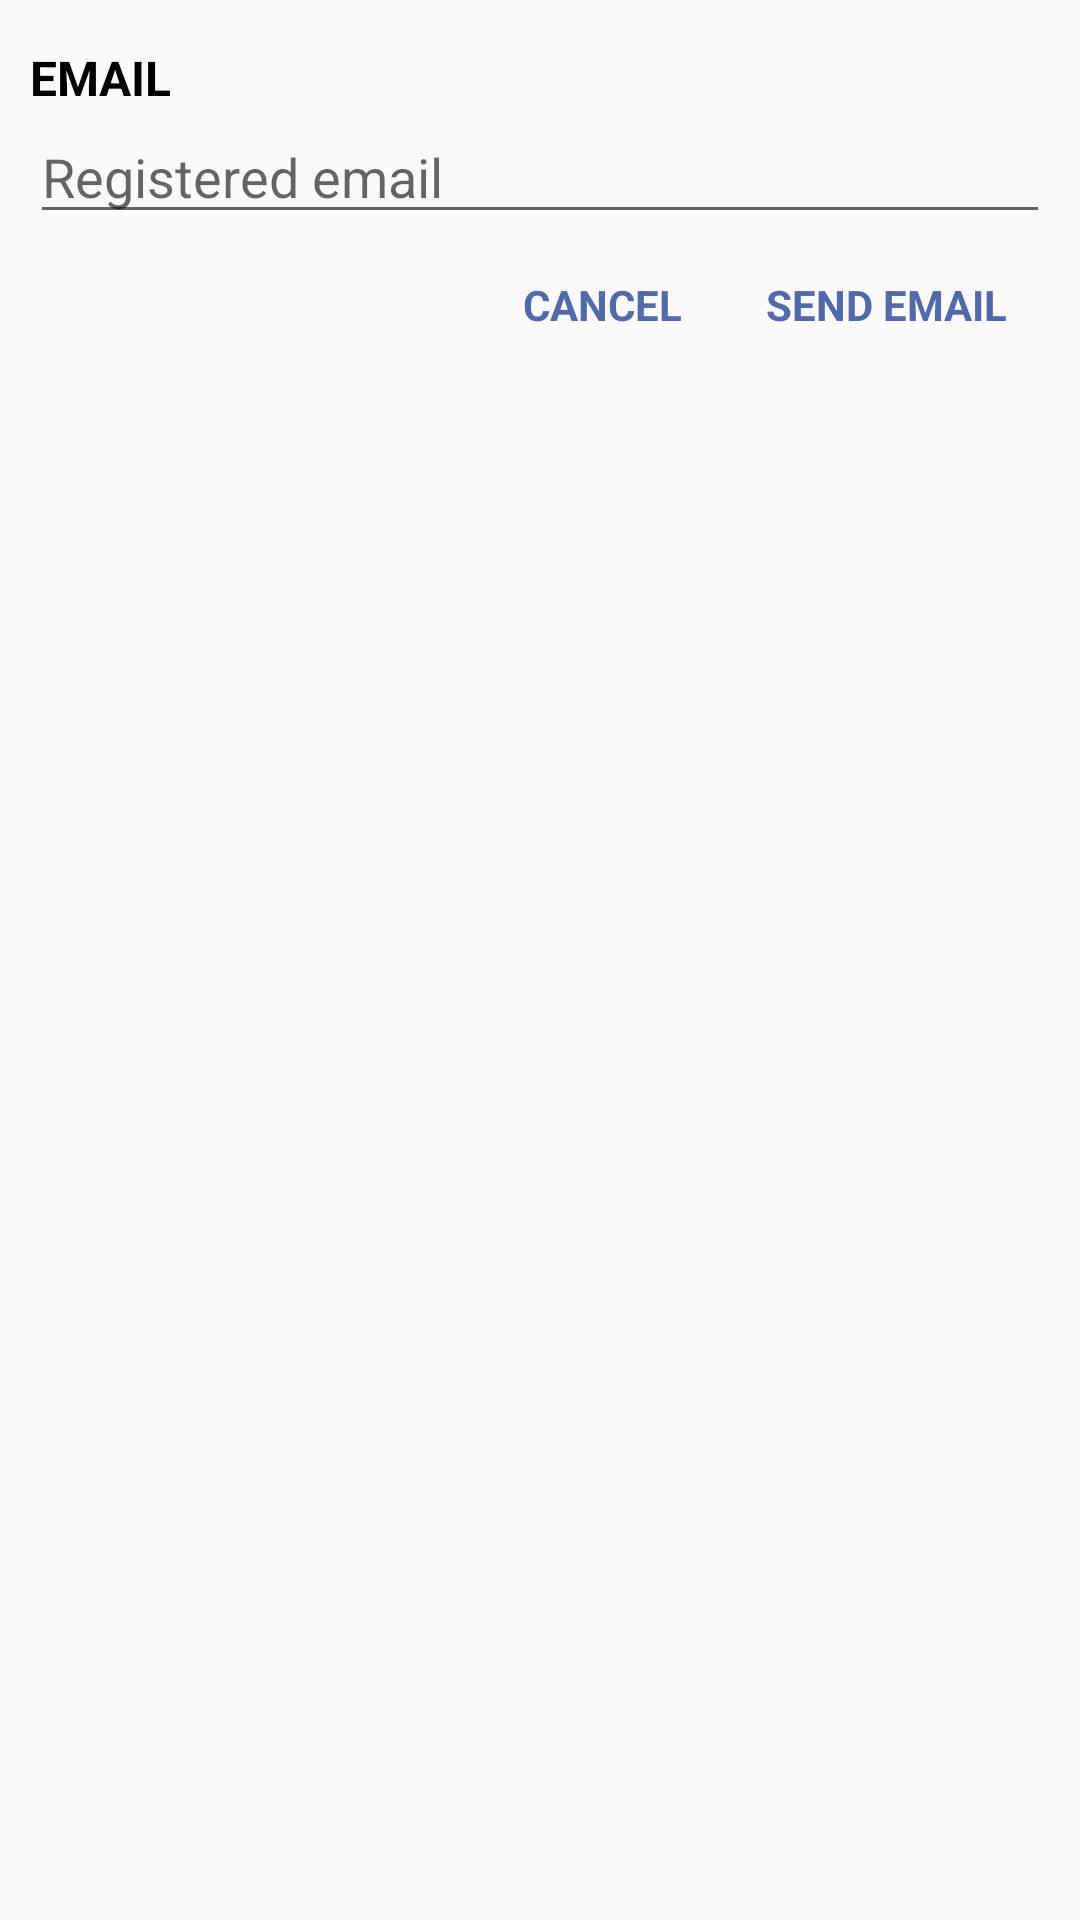

Android layout source for this screen:
<!-- AndroidManifest.xml: application theme AppTheme.NoActionBar -->
<!-- res/layout/dialog_password_reset.xml -->
<?xml version="1.0" encoding="utf-8"?>
<LinearLayout xmlns:android="http://schemas.android.com/apk/res/android"
    xmlns:tools="http://schemas.android.com/tools"
    android:orientation="vertical"
    android:layout_width="300dip"
    android:layout_height="wrap_content"
    android:padding="10dp"
    tools:context="com.techart.crimemapper.setup.PasswordResetDialog">

    <TextView
        android:id="@+id/tv_title"
        android:layout_width="match_parent"
        android:layout_height="wrap_content"
        android:paddingTop="5dp"
        android:textSize="16sp"
        android:textStyle="bold"
        android:textColor="#000000"
        android:textAllCaps="true"
        android:text="@string/prompt_email" />

    <EditText
        android:id="@+id/et_dialog_editor"
        android:layout_width="match_parent"
        android:layout_height="wrap_content"
        android:hint="@string/type_email_you_registered_with"
        android:inputType="textEmailAddress" />

    <LinearLayout
        android:layout_width="wrap_content"
        android:layout_height="wrap_content"
        android:layout_gravity="right"
        android:orientation="horizontal" >

        <TextView
            android:id="@+id/tv_cancel"
            android:layout_width="match_parent"
            android:layout_height="wrap_content"
            android:padding="7dp"
            android:layout_margin="7dp"
            android:textSize="14sp"
            android:textStyle="bold"
            android:textColor="@color/colorPrimary"
            android:textAllCaps="true"
            android:clickable="true"
            android:focusable="true"
            android:text="@string/cancel" />


        <TextView
            android:id="@+id/tv_update"
            android:layout_width="match_parent"
            android:layout_height="wrap_content"
            android:padding="7dp"
            android:layout_margin="7dp"
            android:textSize="14sp"
            android:textStyle="bold"
            android:textColor="@color/colorPrimary"
            android:textAllCaps="true"
            android:clickable="true"
            android:focusable="true"
            android:text="@string/send_mail" />

    </LinearLayout>
</LinearLayout>
<!-- resources referenced by this layout -->
<resources>
  <color name="colorPrimary">#526aaa</color>
  <string name="cancel">Cancel</string>
  <string name="prompt_email">Email</string>
  <string name="send_mail">Send Email</string>
  <string name="type_email_you_registered_with">Registered email</string>
  <style name="AppTheme.NoActionBar">
          <item name="windowActionBar">false</item>
          <item name="windowNoTitle">true</item>
      </style>
</resources>
